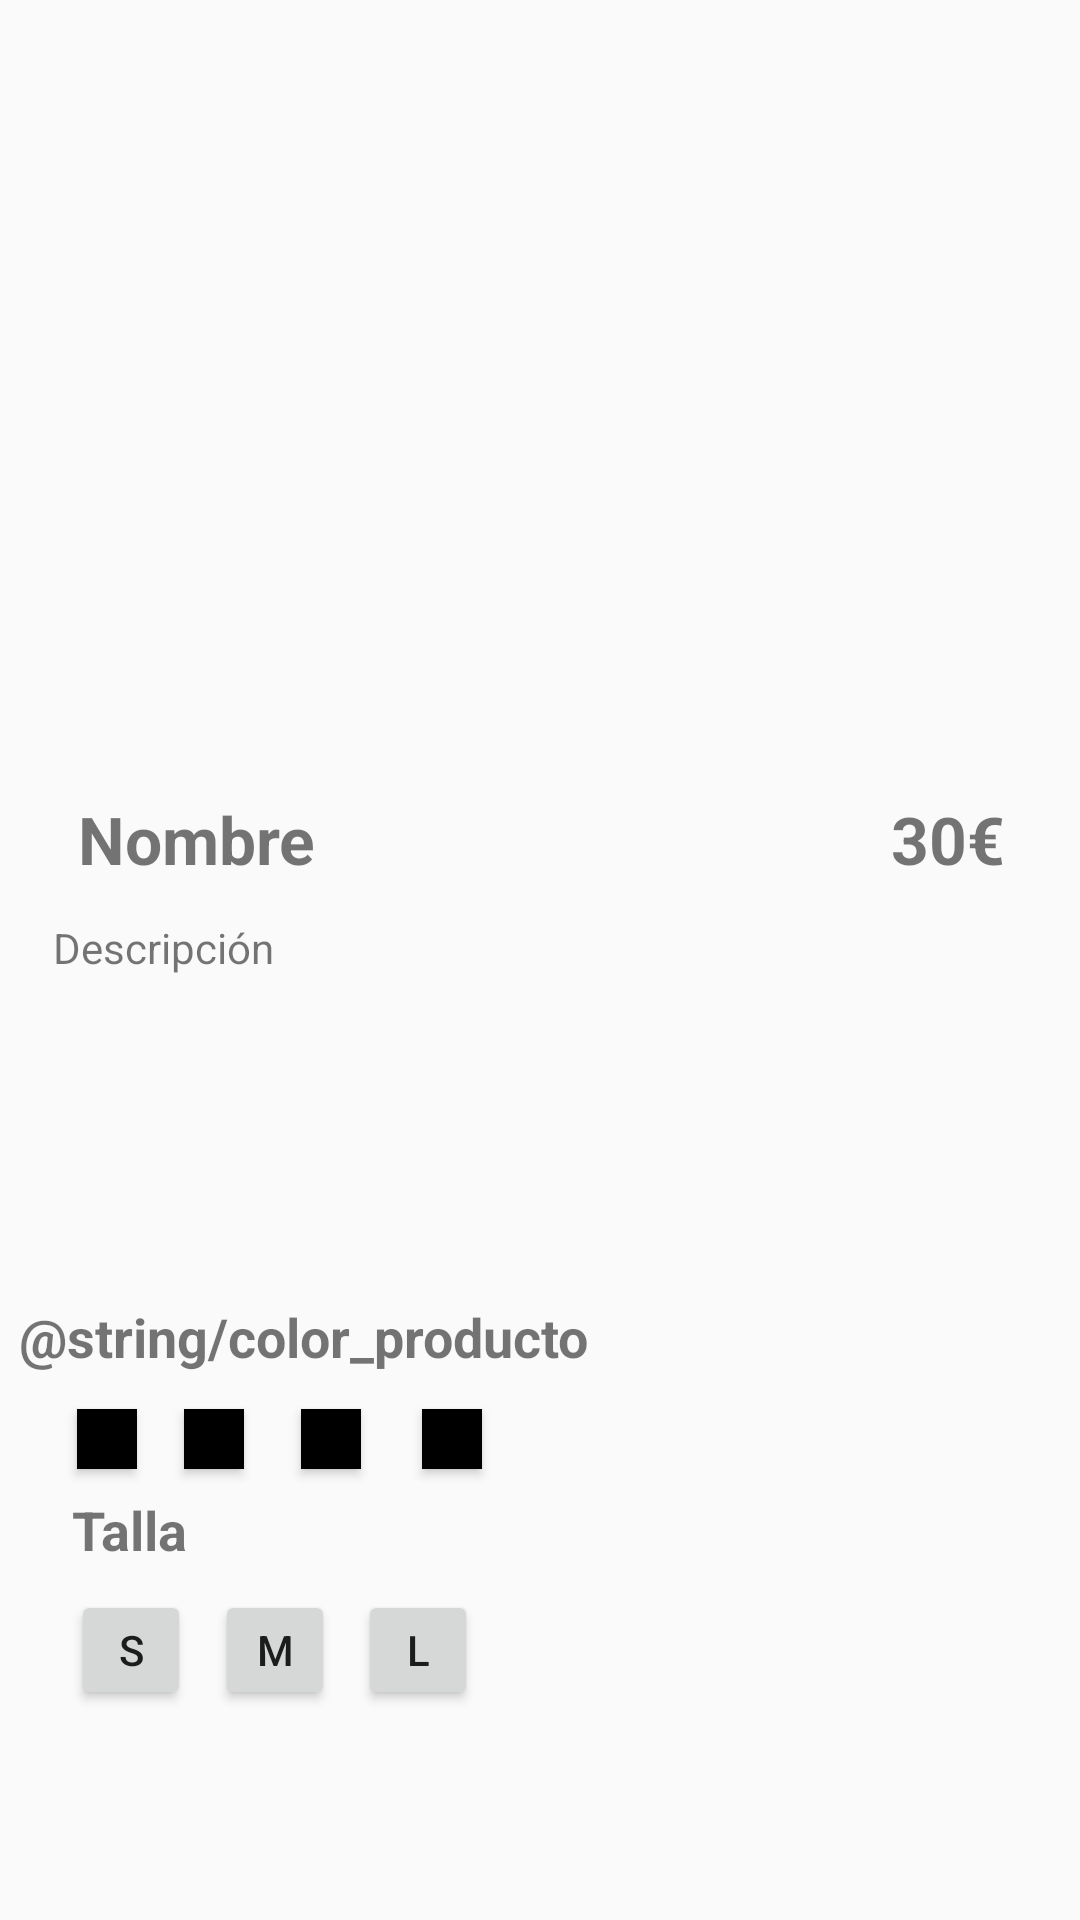

The Android layout XML behind this screen, and the referenced resources:
<!-- AndroidManifest.xml: application theme Theme.AppCompat.Light.NoActionBar -->
<!-- res/layout/activity_product.xml -->
<?xml version="1.0" encoding="utf-8"?>
<androidx.constraintlayout.widget.ConstraintLayout xmlns:android="http://schemas.android.com/apk/res/android"
    xmlns:app="http://schemas.android.com/apk/res-auto"
    xmlns:tools="http://schemas.android.com/tools"
    android:layout_width="match_parent"
    android:layout_height="match_parent"
    tools:context=".Compra.ProductoActivity">

    <androidx.constraintlayout.widget.ConstraintLayout
        android:layout_width="397dp"
        android:layout_height="463dp"
        app:layout_constraintBottom_toBottomOf="parent"
        app:layout_constraintEnd_toEndOf="parent"
        app:layout_constraintStart_toStartOf="parent"
        app:layout_constraintTop_toBottomOf="@+id/imagen_producto">

        <TextView
            android:id="@+id/nombre_producto"
            android:layout_width="wrap_content"
            android:layout_height="wrap_content"
            android:layout_marginStart="44dp"
            android:layout_marginTop="16dp"
            android:text="Nombre"
            android:textSize="22dp"
            android:textStyle="bold"
            app:layout_constraintStart_toStartOf="parent"
            app:layout_constraintTop_toTopOf="parent" />

        <TextView
            android:id="@+id/precio_producto"
            android:layout_width="wrap_content"
            android:layout_height="wrap_content"
            android:layout_marginTop="16dp"
            android:layout_marginEnd="44dp"
            android:text="30€"
            android:textSize="22dp"
            android:textStyle="bold"
            app:layout_constraintEnd_toEndOf="parent"
            app:layout_constraintTop_toTopOf="parent" />

        <TextView
            android:id="@+id/descripcion_producto"
            android:layout_width="324dp"
            android:layout_height="111dp"
            android:layout_marginTop="12dp"
            android:text="Descripción"
            app:layout_constraintEnd_toEndOf="parent"
            app:layout_constraintHorizontal_bias="0.488"
            app:layout_constraintStart_toStartOf="parent"
            app:layout_constraintTop_toBottomOf="@+id/nombre_producto" />

        <TextView
            android:id="@+id/textView7"
            android:layout_width="wrap_content"
            android:layout_height="wrap_content"
            android:layout_marginTop="16dp"
            android:text="@string/color_producto"
            android:textSize="18dp"
            android:textStyle="bold"
            app:layout_constraintEnd_toEndOf="parent"
            app:layout_constraintHorizontal_bias="0.118"
            app:layout_constraintStart_toStartOf="parent"
            app:layout_constraintTop_toBottomOf="@+id/descripcion_producto" />

        <TextView
            android:id="@+id/textView8"
            android:layout_width="wrap_content"
            android:layout_height="wrap_content"
            android:layout_marginTop="8dp"
            android:text="Talla"
            android:textSize="18dp"
            android:textStyle="bold"
            app:layout_constraintEnd_toEndOf="parent"
            app:layout_constraintHorizontal_bias="0.117"
            app:layout_constraintStart_toStartOf="parent"
            app:layout_constraintTop_toBottomOf="@+id/button2" />

        <Button
            android:id="@+id/button"
            android:layout_width="40dp"
            android:layout_height="40dp"
            android:layout_marginTop="8dp"
            android:text="S"
            app:layout_constraintEnd_toEndOf="parent"
            app:layout_constraintHorizontal_bias="0.117"
            app:layout_constraintStart_toStartOf="parent"
            app:layout_constraintTop_toBottomOf="@+id/textView8" />

        <Button
            android:id="@+id/button1_2"
            android:layout_width="40dp"
            android:layout_height="40dp"
            android:layout_marginTop="8dp"
            android:text="M"
            app:layout_constraintEnd_toEndOf="parent"
            app:layout_constraintHorizontal_bias="0.251"
            app:layout_constraintStart_toStartOf="parent"
            app:layout_constraintTop_toBottomOf="@+id/textView8" />

        <Button
            android:id="@+id/button1_3"
            android:layout_width="40dp"
            android:layout_height="40dp"
            android:layout_marginTop="8dp"
            android:text="L"
            app:layout_constraintEnd_toEndOf="parent"
            app:layout_constraintHorizontal_bias="0.385"
            app:layout_constraintStart_toStartOf="parent"
            app:layout_constraintTop_toBottomOf="@+id/textView8" />

        <Button
            android:id="@+id/button2"
            android:layout_width="20dp"
            android:layout_height="20dp"
            android:layout_marginTop="12dp"
            android:background="@color/black"
            android:text=""
            app:layout_constraintEnd_toEndOf="parent"
            app:layout_constraintHorizontal_bias="0.116"
            app:layout_constraintStart_toStartOf="parent"
            app:layout_constraintTop_toBottomOf="@+id/textView7" />

        <Button
            android:id="@+id/button3"
            android:layout_width="20dp"
            android:layout_height="20dp"
            android:layout_marginTop="12dp"
            android:background="@color/black"
            android:text=""
            app:layout_constraintEnd_toEndOf="parent"
            app:layout_constraintHorizontal_bias="0.21"
            app:layout_constraintStart_toStartOf="parent"
            app:layout_constraintTop_toBottomOf="@+id/textView7" />

        <Button
            android:id="@+id/button4"
            android:layout_width="20dp"
            android:layout_height="20dp"
            android:layout_marginTop="12dp"
            android:background="@color/black"
            android:text=""
            app:layout_constraintEnd_toEndOf="parent"
            app:layout_constraintHorizontal_bias="0.314"
            app:layout_constraintStart_toStartOf="parent"
            app:layout_constraintTop_toBottomOf="@+id/textView7" />

        <Button
            android:id="@+id/button5"
            android:layout_width="20dp"
            android:layout_height="20dp"
            android:layout_marginTop="12dp"
            android:background="@color/black"
            android:text=""
            app:layout_constraintEnd_toEndOf="parent"
            app:layout_constraintHorizontal_bias="0.421"
            app:layout_constraintStart_toStartOf="parent"
            app:layout_constraintTop_toBottomOf="@+id/textView7" />

        <Button
            android:id="@+id/btn_carrito"
            android:layout_width="wrap_content"
            android:layout_height="wrap_content"
            android:layout_marginBottom="16dp"
            android:paddingLeft="20dp"
            android:paddingRight="20dp"
            android:text="@string/btn_carrito"
            android:textColor="@color/white"
            android:drawableRight="@drawable/carrito"
            android:drawablePadding="5dp"
            android:background="@drawable/btn_design"
            app:layout_constraintBottom_toBottomOf="parent"
            app:layout_constraintEnd_toEndOf="parent"
            app:layout_constraintStart_toStartOf="parent" />
    </androidx.constraintlayout.widget.ConstraintLayout>

    <ImageView
        android:id="@+id/imagen_producto"
        android:layout_width="394dp"
        android:layout_height="321dp"
        app:layout_constraintEnd_toEndOf="parent"
        app:layout_constraintHorizontal_bias="1.0"
        app:layout_constraintStart_toStartOf="parent"
        app:layout_constraintTop_toTopOf="parent"
        tools:background="@drawable/sin_imagen" />

    <ImageButton
        android:id="@+id/btn_volver"
        android:layout_width="40dp"
        android:layout_height="40dp"
        android:layout_marginTop="16dp"
        android:background="@drawable/atras"
        app:layout_constraintEnd_toEndOf="parent"
        app:layout_constraintHorizontal_bias="0.075"
        app:layout_constraintStart_toStartOf="parent"
        app:layout_constraintTop_toTopOf="parent" />
</androidx.constraintlayout.widget.ConstraintLayout>
<!-- resources referenced by this layout -->
<resources>
  <color name="black">#FF000000</color>
  <color name="white">#FFFFFFFF</color>
  <!-- drawable btn_design (drawable) -->
  <?xml version="1.0" encoding="utf-8"?>
  <selector xmlns:android="http://schemas.android.com/apk/res/android">
      
      <item android:state_pressed="true">
          <shape android:shape="rectangle">
              <solid android:color="#42A5F5" />
              <corners android:radius="25dp" />
          </shape>
      </item>
      
      <item android:state_focused="true">
          <shape android:shape="rectangle">
              <solid android:color="#42A5F5" />
              <corners android:radius="25dp" />
          </shape>
      </item>
      
      <item>
          <shape android:shape="rectangle">
              <solid android:color="#1976D2" />
              <corners android:radius="25dp" />
          </shape>
      </item>
  </selector>
  <!-- drawable carrito: png bitmap (drawable, 247 bytes) -->
  <string name="btn_carrito">Añadir al carrito</string>
</resources>
